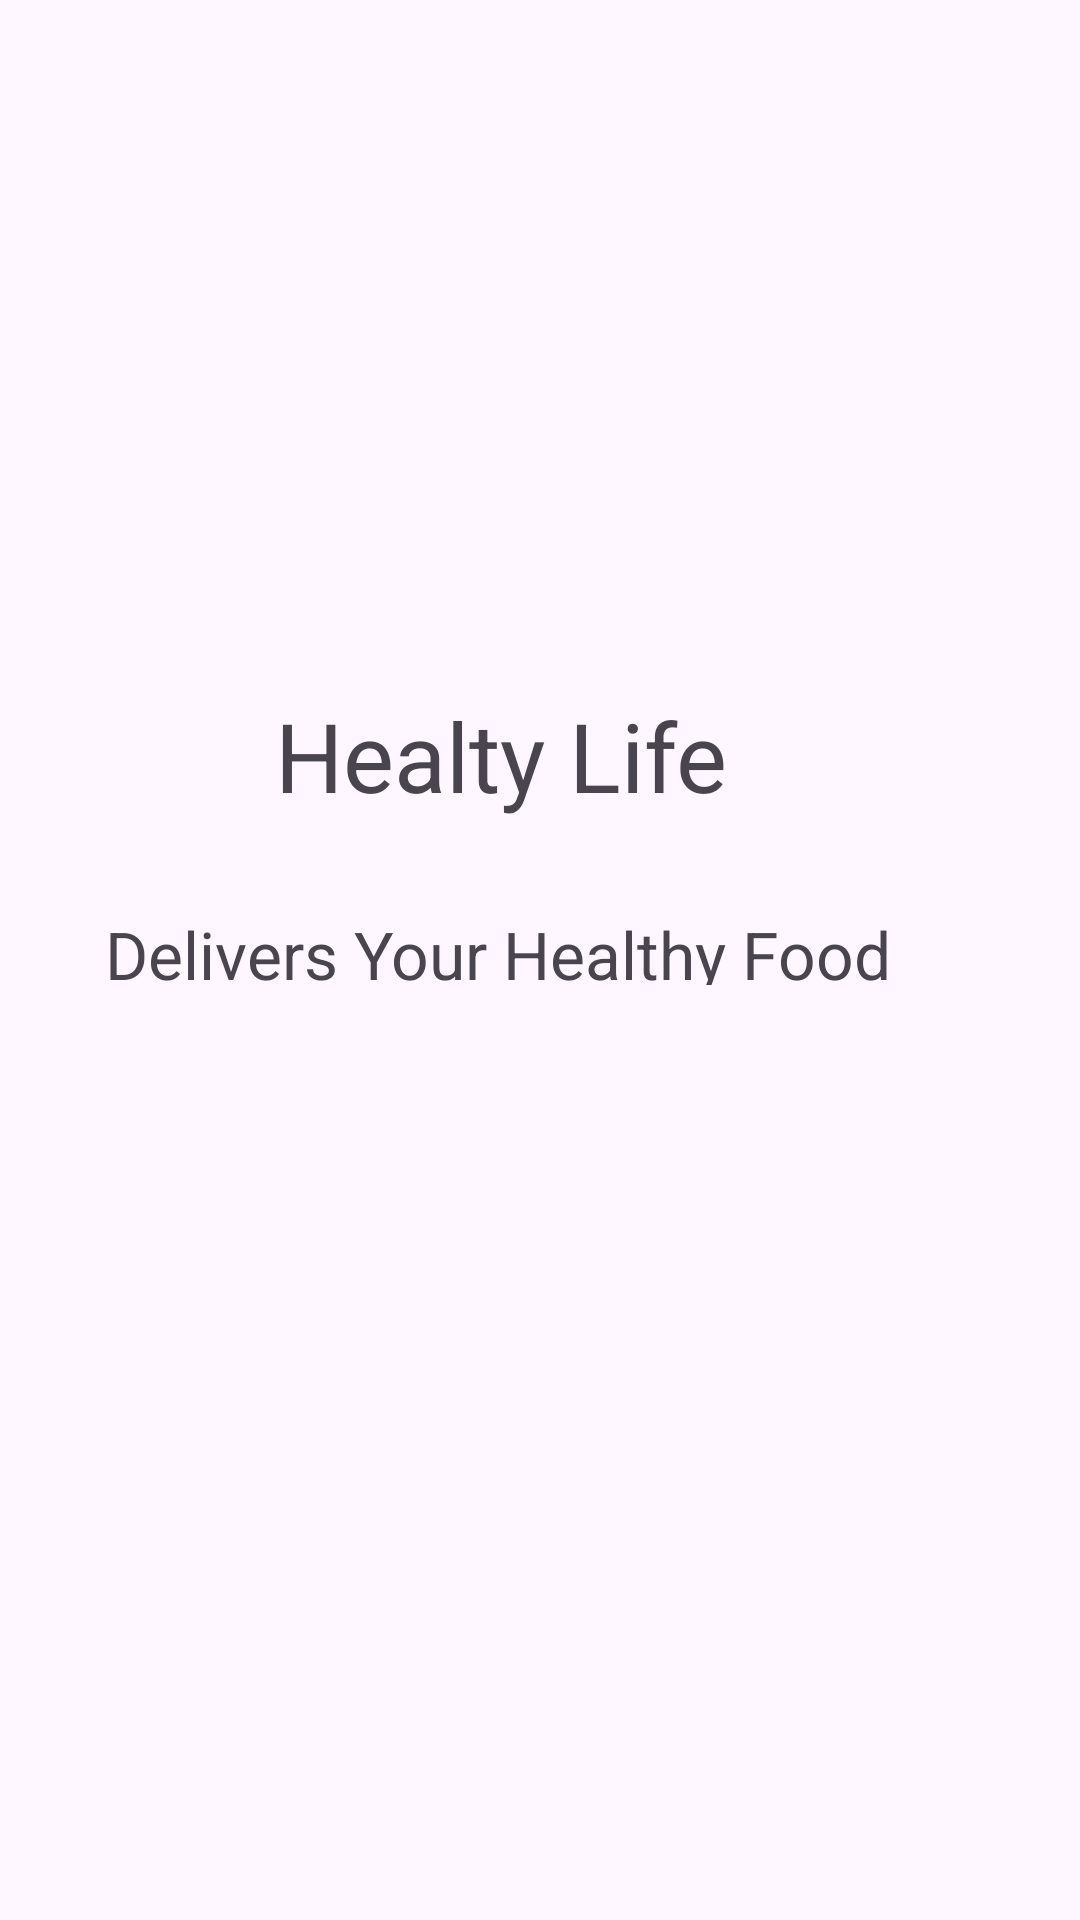

Layout XML and referenced resources for this Android screen:
<!-- AndroidManifest.xml: application theme Theme.HealtyLifeApp -->
<!-- res/layout/activity_splash_screen.xml -->
<?xml version="1.0" encoding="utf-8"?>
<androidx.constraintlayout.widget.ConstraintLayout xmlns:android="http://schemas.android.com/apk/res/android"
    xmlns:app="http://schemas.android.com/apk/res-auto"
    xmlns:tools="http://schemas.android.com/tools"
    android:id="@+id/main"
    android:layout_width="match_parent"
    android:layout_height="match_parent"
    tools:context=".SplashScreen">

    <ImageView
        android:id="@+id/imageView"
        android:layout_width="wrap_content"
        android:layout_height="wrap_content"
        app:layout_constraintBottom_toBottomOf="parent"
        app:layout_constraintEnd_toEndOf="parent"
        app:layout_constraintStart_toStartOf="parent"
        app:layout_constraintTop_toTopOf="parent"
        app:layout_constraintVertical_bias="0.302"
        app:srcCompat="@drawable/logo" />

    <TextView
        android:id="@+id/textView"
        android:layout_width="177dp"
        android:layout_height="41dp"
        android:textSize="32dp"
        android:text="Healty Life"
        app:layout_constraintBottom_toBottomOf="parent"
        app:layout_constraintEnd_toEndOf="@+id/imageView"
        app:layout_constraintHorizontal_bias="0.496"
        app:layout_constraintStart_toStartOf="@+id/imageView"
        app:layout_constraintTop_toBottomOf="@+id/imageView"
        app:layout_constraintVertical_bias="0.091" />

    <TextView
        android:id="@+id/textView2"
        android:layout_width="292dp"
        android:layout_height="25dp"
        android:layout_marginTop="32dp"
        android:textSize="22dp"
        android:text="Delivers Your Healthy Food "
        app:layout_constraintBottom_toBottomOf="parent"
        app:layout_constraintEnd_toEndOf="@+id/textView"
        app:layout_constraintHorizontal_bias="0.495"
        app:layout_constraintStart_toStartOf="@+id/textView"
        app:layout_constraintTop_toBottomOf="@+id/textView"
        app:layout_constraintVertical_bias="0.0" />
</androidx.constraintlayout.widget.ConstraintLayout>
<!-- resources referenced by this layout -->
<resources>
  <style name="Theme.HealtyLifeApp" parent="Base.Theme.HealtyLifeApp" />
  <style name="Base.Theme.HealtyLifeApp" parent="Theme.Material3.DayNight.NoActionBar">
          
          
      </style>
</resources>
